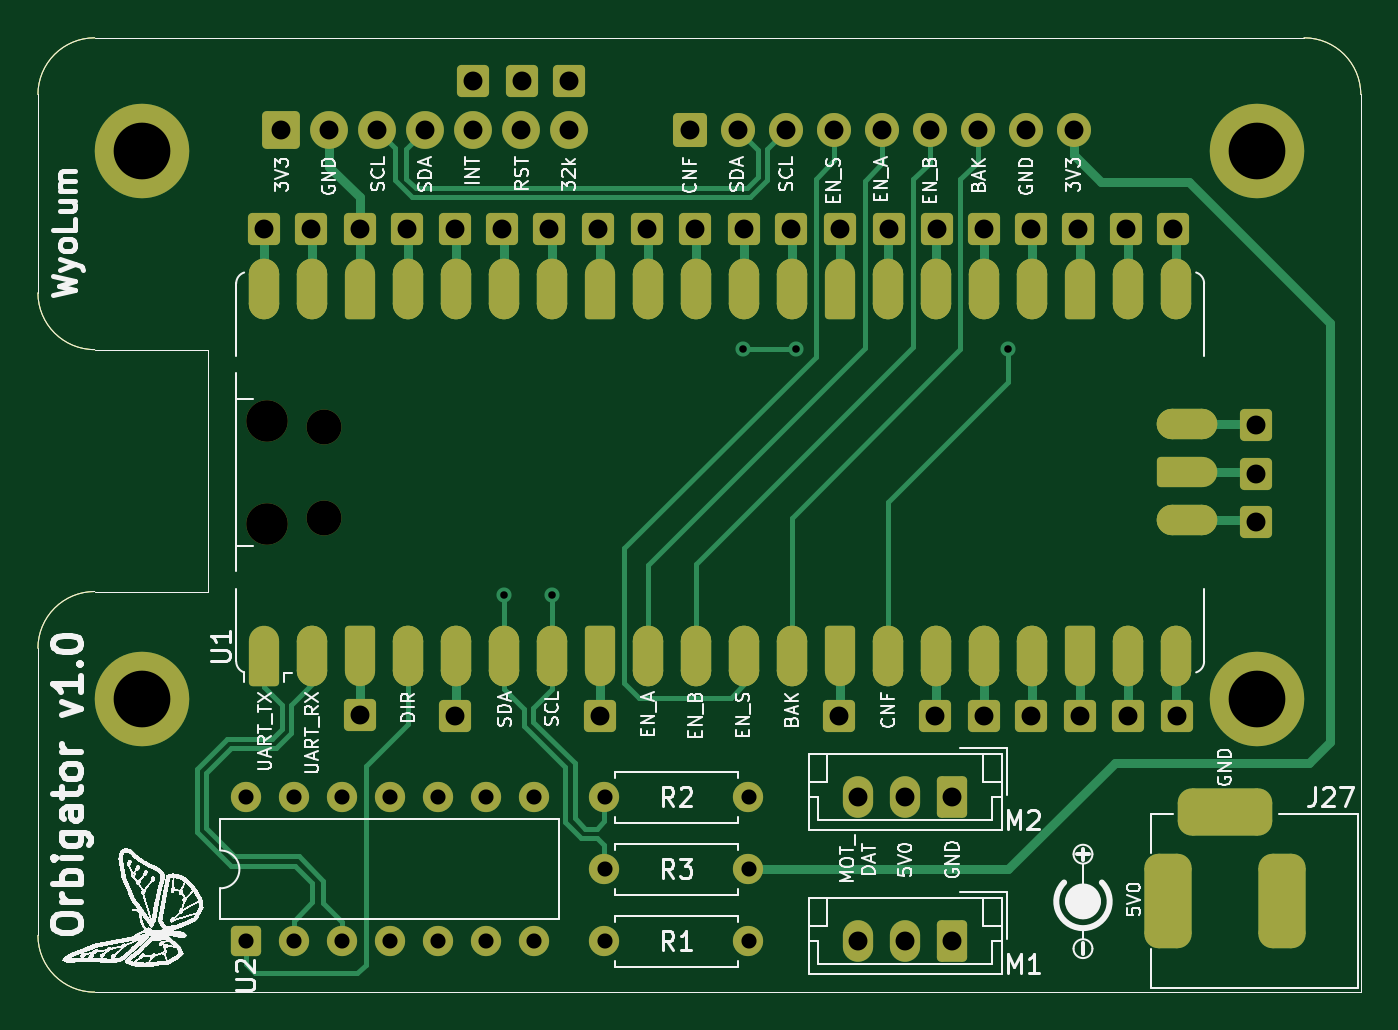
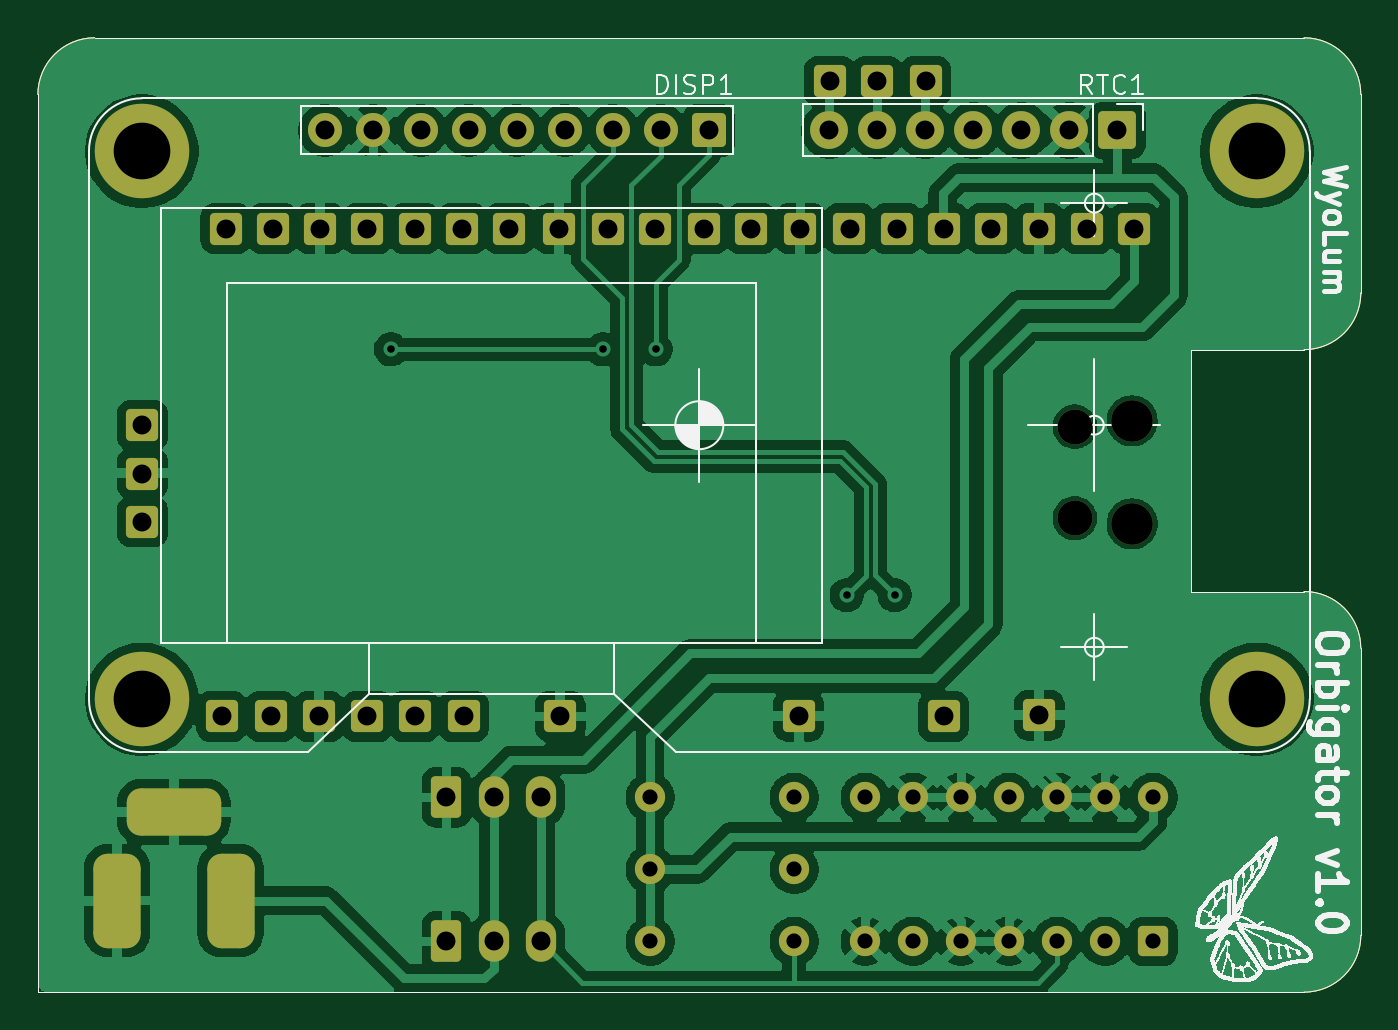
Circuit board: 8 layer files. Board 70.0 x 50.5 mm.
- bottom_copper: orbigator-B_Cu.gbr (150849 bytes)
- bottom_mask: orbigator-B_Mask.gbr (6048 bytes)
- bottom_silk: orbigator-B_Silkscreen.gbr (2959913 bytes)
- outline: orbigator-Edge_Cuts.gbr (1294 bytes)
- top_copper: orbigator-F_Cu.gbr (22483 bytes)
- top_mask: orbigator-F_Mask.gbr (9762 bytes)
- top_silk: orbigator-F_Silkscreen.gbr (3008089 bytes)
- drill: orbigator.drl (2276 bytes)

=== bottom_copper: orbigator-B_Cu.gbr (150849 bytes, source omitted) ===
=== bottom_mask: orbigator-B_Mask.gbr ===
%TF.GenerationSoftware,KiCad,Pcbnew,9.0.3-9.0.3-0~ubuntu24.04.1*%
%TF.CreationDate,2026-01-17T20:15:46+05:30*%
%TF.ProjectId,orbigator,6f726269-6761-4746-9f72-2e6b69636164,rev?*%
%TF.SameCoordinates,Original*%
%TF.FileFunction,Soldermask,Bot*%
%TF.FilePolarity,Negative*%
%FSLAX46Y46*%
G04 Gerber Fmt 4.6, Leading zero omitted, Abs format (unit mm)*
G04 Created by KiCad (PCBNEW 9.0.3-9.0.3-0~ubuntu24.04.1) date 2026-01-17 20:15:46*
%MOMM*%
%LPD*%
G01*
G04 APERTURE LIST*
G04 Aperture macros list*
%AMRoundRect*
0 Rectangle with rounded corners*
0 $1 Rounding radius*
0 $2 $3 $4 $5 $6 $7 $8 $9 X,Y pos of 4 corners*
0 Add a 4 corners polygon primitive as box body*
4,1,4,$2,$3,$4,$5,$6,$7,$8,$9,$2,$3,0*
0 Add four circle primitives for the rounded corners*
1,1,$1+$1,$2,$3*
1,1,$1+$1,$4,$5*
1,1,$1+$1,$6,$7*
1,1,$1+$1,$8,$9*
0 Add four rect primitives between the rounded corners*
20,1,$1+$1,$2,$3,$4,$5,0*
20,1,$1+$1,$4,$5,$6,$7,0*
20,1,$1+$1,$6,$7,$8,$9,0*
20,1,$1+$1,$8,$9,$2,$3,0*%
G04 Aperture macros list end*
%ADD10RoundRect,0.250000X-0.750000X0.750000X-0.750000X-0.750000X0.750000X-0.750000X0.750000X0.750000X0*%
%ADD11C,2.000000*%
%ADD12RoundRect,0.250000X-0.600000X-0.600000X0.600000X-0.600000X0.600000X0.600000X-0.600000X0.600000X0*%
%ADD13RoundRect,0.250000X0.550000X-0.550000X0.550000X0.550000X-0.550000X0.550000X-0.550000X-0.550000X0*%
%ADD14C,1.600000*%
%ADD15RoundRect,0.250000X0.600000X0.600000X-0.600000X0.600000X-0.600000X-0.600000X0.600000X-0.600000X0*%
%ADD16RoundRect,0.235294X0.564706X0.864706X-0.564706X0.864706X-0.564706X-0.864706X0.564706X-0.864706X0*%
%ADD17O,1.600000X2.200000*%
%ADD18RoundRect,0.750000X0.500000X1.750000X-0.500000X1.750000X-0.500000X-1.750000X0.500000X-1.750000X0*%
%ADD19RoundRect,0.750000X1.750000X0.500000X-1.750000X0.500000X-1.750000X-0.500000X1.750000X-0.500000X0*%
%ADD20C,2.200000*%
%ADD21C,1.850000*%
%ADD22C,5.000000*%
%ADD23RoundRect,0.250000X0.650000X0.650000X-0.650000X0.650000X-0.650000X-0.650000X0.650000X-0.650000X0*%
%ADD24C,1.800000*%
%TA.AperFunction,Profile*%
%ADD25C,0.050000*%
%TD*%
G04 APERTURE END LIST*
D10*
%TO.C,RTC1*%
X77880000Y-84400000D03*
D11*
X80420000Y-84400000D03*
X82960000Y-84400000D03*
X85500000Y-84400000D03*
X88040000Y-84400000D03*
X90580000Y-84400000D03*
X93120000Y-84400000D03*
%TD*%
D12*
%TO.C,J5*%
X112555000Y-89600000D03*
%TD*%
D13*
%TO.C,U2*%
X75990000Y-127315000D03*
D14*
X78530000Y-127315000D03*
X81069999Y-127315000D03*
X83610000Y-127315000D03*
X86150000Y-127315000D03*
X88690000Y-127315000D03*
X91230000Y-127315000D03*
X91230000Y-119695000D03*
X88690000Y-119695000D03*
X86150000Y-119695000D03*
X83610000Y-119695000D03*
X81070000Y-119695000D03*
X78530000Y-119695000D03*
X75990000Y-119695000D03*
%TD*%
D12*
%TO.C,J1*%
X125055000Y-89600000D03*
%TD*%
%TO.C,J10*%
X97255000Y-89600000D03*
%TD*%
%TO.C,J19*%
X112470000Y-115400000D03*
%TD*%
%TO.C,J6*%
X110055000Y-89600000D03*
%TD*%
D15*
%TO.C,J30*%
X93100000Y-81800000D03*
%TD*%
D12*
%TO.C,J34*%
X82020000Y-89600000D03*
%TD*%
%TO.C,J23*%
X87070001Y-89600000D03*
%TD*%
%TO.C,J36*%
X120060000Y-89600000D03*
%TD*%
%TO.C,J25*%
X76975001Y-89600000D03*
%TD*%
%TO.C,J31*%
X82020000Y-115340000D03*
%TD*%
%TO.C,J17*%
X117569999Y-115400000D03*
%TD*%
%TO.C,J11*%
X92055000Y-89600000D03*
%TD*%
%TO.C,J8*%
X89555000Y-89600000D03*
%TD*%
D14*
%TO.C,R3*%
X102600000Y-123505000D03*
X94980000Y-123505000D03*
%TD*%
D16*
%TO.C,M1*%
X113390000Y-127315000D03*
D17*
X110890000Y-127315000D03*
X108390000Y-127315000D03*
%TD*%
D12*
%TO.C,J33*%
X94740000Y-115390000D03*
%TD*%
%TO.C,J3*%
X117569999Y-89600000D03*
%TD*%
%TO.C,J16*%
X122670000Y-115400000D03*
%TD*%
D18*
%TO.C,J27*%
X124808000Y-125157500D03*
X130808000Y-125157500D03*
D19*
X127808000Y-120457500D03*
%TD*%
D14*
%TO.C,R2*%
X102600000Y-119695000D03*
X94980000Y-119695000D03*
%TD*%
D12*
%TO.C,J15*%
X125270001Y-115400000D03*
%TD*%
%TO.C,J13*%
X84555000Y-89600000D03*
%TD*%
%TO.C,J32*%
X129470000Y-102560000D03*
%TD*%
D20*
%TO.C,U1*%
X77100000Y-105225000D03*
D21*
X80130000Y-104925000D03*
X80130000Y-100075000D03*
D20*
X77100000Y-99775000D03*
%TD*%
D15*
%TO.C,J28*%
X88030000Y-81800000D03*
%TD*%
D12*
%TO.C,J37*%
X107430000Y-89610000D03*
%TD*%
D14*
%TO.C,R1*%
X102600000Y-127315000D03*
X94980000Y-127315000D03*
%TD*%
D12*
%TO.C,J20*%
X87070001Y-115400000D03*
%TD*%
D15*
%TO.C,J29*%
X90600000Y-81800000D03*
%TD*%
D12*
%TO.C,J12*%
X94655000Y-89600001D03*
%TD*%
%TO.C,J21*%
X129470000Y-100000000D03*
%TD*%
%TO.C,J35*%
X120130000Y-115410000D03*
%TD*%
%TO.C,J22*%
X129470000Y-105100000D03*
%TD*%
%TO.C,J14*%
X102370000Y-89600000D03*
%TD*%
%TO.C,J18*%
X115069999Y-115400000D03*
%TD*%
D16*
%TO.C,M2*%
X113390000Y-119695000D03*
D17*
X110890000Y-119695000D03*
X108390000Y-119695000D03*
%TD*%
D12*
%TO.C,J2*%
X122555000Y-89600000D03*
%TD*%
%TO.C,J7*%
X104855000Y-89600000D03*
%TD*%
%TO.C,J9*%
X99755000Y-89600000D03*
%TD*%
%TO.C,J24*%
X79470000Y-89600000D03*
%TD*%
%TO.C,J26*%
X107370000Y-115400000D03*
%TD*%
%TO.C,J4*%
X115055000Y-89600000D03*
%TD*%
D22*
%TO.C,DISP1*%
X129500000Y-114500000D03*
X129500000Y-85500000D03*
X70500000Y-114500000D03*
X70500000Y-85500000D03*
D23*
X99500000Y-84400000D03*
D24*
X102040000Y-84400000D03*
X104580000Y-84400000D03*
X107120000Y-84400000D03*
X109660000Y-84400000D03*
X112200000Y-84400000D03*
X114740000Y-84400000D03*
X117280000Y-84400000D03*
X119820000Y-84400000D03*
%TD*%
D25*
X74000000Y-96000000D02*
X74000000Y-108800000D01*
X65000000Y-111800000D02*
G75*
G02*
X68000000Y-108800000I3000000J0D01*
G01*
X68000000Y-130000000D02*
G75*
G02*
X65000000Y-127000000I0J3000000D01*
G01*
X65000000Y-111800000D02*
X65000000Y-127000000D01*
X65000000Y-82500000D02*
X65000000Y-93000000D01*
X132000000Y-79500000D02*
G75*
G02*
X135000000Y-82500000I0J-3000000D01*
G01*
X68000000Y-96000000D02*
X74000000Y-96000000D01*
X68000000Y-96000000D02*
G75*
G02*
X65000000Y-93000000I0J3000000D01*
G01*
X132000000Y-79500000D02*
X68000000Y-79500000D01*
X135000000Y-82500000D02*
X135000000Y-130000000D01*
X135000000Y-130000000D02*
X68000000Y-130000000D01*
X74000000Y-108800000D02*
X68000000Y-108800000D01*
X65000000Y-82500000D02*
G75*
G02*
X68000000Y-79500000I3000000J0D01*
G01*
M02*

=== bottom_silk: orbigator-B_Silkscreen.gbr (2959913 bytes, source omitted) ===
=== outline: orbigator-Edge_Cuts.gbr ===
%TF.GenerationSoftware,KiCad,Pcbnew,9.0.3-9.0.3-0~ubuntu24.04.1*%
%TF.CreationDate,2026-01-17T20:15:47+05:30*%
%TF.ProjectId,orbigator,6f726269-6761-4746-9f72-2e6b69636164,rev?*%
%TF.SameCoordinates,Original*%
%TF.FileFunction,Profile,NP*%
%FSLAX46Y46*%
G04 Gerber Fmt 4.6, Leading zero omitted, Abs format (unit mm)*
G04 Created by KiCad (PCBNEW 9.0.3-9.0.3-0~ubuntu24.04.1) date 2026-01-17 20:15:47*
%MOMM*%
%LPD*%
G01*
G04 APERTURE LIST*
%TA.AperFunction,Profile*%
%ADD10C,0.050000*%
%TD*%
G04 APERTURE END LIST*
D10*
X74000000Y-96000000D02*
X74000000Y-108800000D01*
X65000000Y-111800000D02*
G75*
G02*
X68000000Y-108800000I3000000J0D01*
G01*
X68000000Y-130000000D02*
G75*
G02*
X65000000Y-127000000I0J3000000D01*
G01*
X65000000Y-111800000D02*
X65000000Y-127000000D01*
X65000000Y-82500000D02*
X65000000Y-93000000D01*
X132000000Y-79500000D02*
G75*
G02*
X135000000Y-82500000I0J-3000000D01*
G01*
X68000000Y-96000000D02*
X74000000Y-96000000D01*
X68000000Y-96000000D02*
G75*
G02*
X65000000Y-93000000I0J3000000D01*
G01*
X132000000Y-79500000D02*
X68000000Y-79500000D01*
X135000000Y-82500000D02*
X135000000Y-130000000D01*
X135000000Y-130000000D02*
X68000000Y-130000000D01*
X74000000Y-108800000D02*
X68000000Y-108800000D01*
X65000000Y-82500000D02*
G75*
G02*
X68000000Y-79500000I3000000J0D01*
G01*
M02*

=== top_copper: orbigator-F_Cu.gbr (22483 bytes, source omitted) ===
=== top_mask: orbigator-F_Mask.gbr (9762 bytes, source omitted) ===
=== top_silk: orbigator-F_Silkscreen.gbr (3008089 bytes, source omitted) ===
=== drill: orbigator.drl ===
M48
; DRILL file {KiCad 9.0.3-9.0.3-0~ubuntu24.04.1} date 2026-01-17T20:15:50+0530
; FORMAT={-:-/ absolute / inch / decimal}
; #@! TF.CreationDate,2026-01-17T20:15:50+05:30
; #@! TF.GenerationSoftware,Kicad,Pcbnew,9.0.3-9.0.3-0~ubuntu24.04.1
; #@! TF.FileFunction,MixedPlating,1,2
FMAT,2
INCH
; #@! TA.AperFunction,Plated,PTH,ViaDrill
T1C0.0157
; #@! TA.AperFunction,Plated,PTH,ComponentDrill
T2C0.0315
; #@! TA.AperFunction,Plated,PTH,ComponentDrill
T3C0.0394
; #@! TA.AperFunction,Plated,PTH,ComponentDrill
T4C0.1181
; #@! TA.AperFunction,NonPlated,NPTH,ComponentDrill
T5C0.0728
; #@! TA.AperFunction,NonPlated,NPTH,ComponentDrill
T6C0.0866
%
G90
G05
T1
X3.5303Y-4.2913
X3.6303Y-4.2913
X4.0276Y-3.7791
X4.1378Y-3.7791
X4.5799Y-3.7791
T2
X2.9917Y-4.7124
X2.9917Y-5.0124
X3.0917Y-4.7124
X3.0917Y-5.0124
X3.1917Y-5.0124
X3.1917Y-4.7124
X3.2917Y-4.7124
X3.2917Y-5.0124
X3.3917Y-4.7124
X3.3917Y-5.0124
X3.4917Y-4.7124
X3.4917Y-5.0124
X3.5917Y-4.7124
X3.5917Y-5.0124
X3.7394Y-4.7124
X3.7394Y-4.8624
X3.7394Y-5.0124
X4.0394Y-4.7124
X4.0394Y-4.8624
X4.0394Y-5.0124
T3
X3.0305Y-3.5276
X3.0661Y-3.3228
X3.1287Y-3.5276
X3.1661Y-3.3228
X3.2291Y-3.5276
X3.2291Y-4.5409
X3.2661Y-3.3228
X3.3289Y-3.5276
X3.3661Y-3.3228
X3.428Y-3.5276
X3.428Y-4.5433
X3.4657Y-3.2205
X3.4661Y-3.3228
X3.5258Y-3.5276
X3.5661Y-3.3228
X3.5669Y-3.2205
X3.6242Y-3.5276
X3.6654Y-3.2205
X3.6661Y-3.3228
X3.7266Y-3.5276
X3.7299Y-4.5429
X3.8289Y-3.5276
X3.9173Y-3.3228
X3.9274Y-3.5276
X4.0173Y-3.3228
X4.0303Y-3.5276
X4.1173Y-3.3228
X4.1281Y-3.5276
X4.2173Y-3.3228
X4.2272Y-4.5433
X4.2295Y-3.528
X4.2673Y-4.7124
X4.2673Y-5.0124
X4.3173Y-3.3228
X4.3329Y-3.5276
X4.3657Y-4.7124
X4.3657Y-5.0124
X4.4173Y-3.3228
X4.428Y-4.5433
X4.4313Y-3.5276
X4.4642Y-4.7124
X4.4642Y-5.0124
X4.5173Y-3.3228
X4.5297Y-3.5276
X4.5303Y-4.5433
X4.6173Y-3.3228
X4.6287Y-3.5276
X4.6287Y-4.5433
X4.7173Y-3.3228
X4.7268Y-3.5276
X4.7295Y-4.5437
X4.825Y-3.5276
X4.8295Y-4.5433
X4.9234Y-3.5276
X4.9319Y-4.5433
X5.0972Y-3.937
X5.0972Y-4.0378
X5.0972Y-4.1378
T4
X2.7756Y-3.3661
X2.7756Y-4.5079
X5.0984Y-3.3661
X5.0984Y-4.5079
T5
X3.1547Y-3.94
X3.1547Y-4.1309
T6
X3.0354Y-3.9281
X3.0354Y-4.1427
T3
G00X4.9137Y-4.9767
M15
G01X4.9137Y-4.8782
M16
G05
G00X5.0712Y-4.7424
M15
G01X4.9924Y-4.7424
M16
G05
G00X5.1499Y-4.9668
M15
G01X5.1499Y-4.8881
M16
G05
M30

